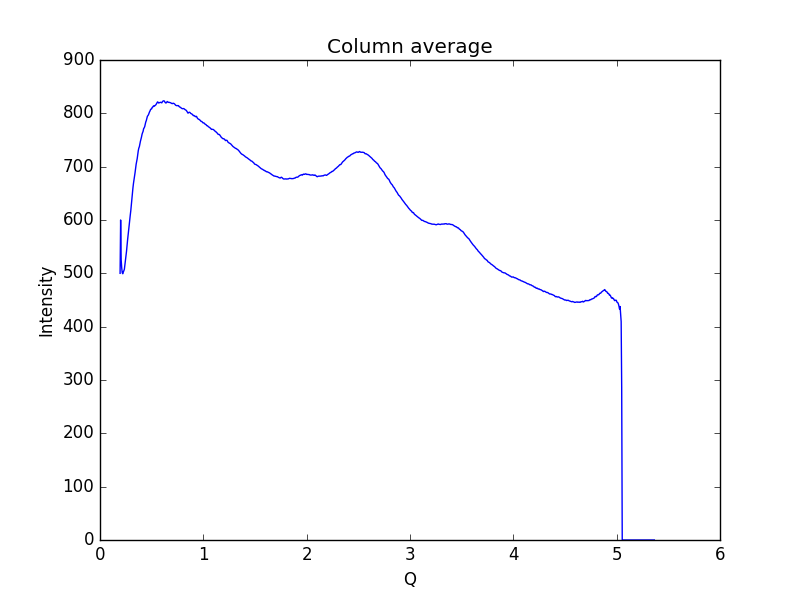

The table this chart was drawn from, first rows:
0.19448614755544588, 500.017
0.1997, 600
0.2048, 525.6
0.21, 510.5
0.2152, 500.9
0.2204, 499.2
0.2255, 502.5
0.2307, 504.8
0.2359, 507.7
0.2411, 515.8
0.2462, 524.6
0.2514, 532.2
0.2566, 541.3
0.2618, 552.5
0.2669, 562.6
0.2721, 572.1
0.2773, 583.6
0.2825, 592.2
0.2876, 600.4
0.2928, 609
0.298, 617.5
0.3032, 628.7
0.3083, 640.3
0.3135, 650.4
0.3187, 660.1
0.3239, 668.5
0.329, 675.1
0.3342, 682.9
0.3394, 689
0.3446, 696.8
0.3497, 704.5
0.3549, 709.9
0.3601, 715.2
0.3653, 723.2
0.3704, 730
0.3756, 734.8
0.3808, 737.4
0.386, 742.7
0.3911, 747.5
0.3963, 751.5
0.4015, 755.5
0.4067, 760.5
0.4118, 763.7
0.417, 766.2
0.4222, 771.2
0.4274, 772.8
0.4325, 775
0.4377, 779.5
0.4429, 783.8
0.4481, 786.3
0.4532, 790.6
0.4584, 794.3
0.4636, 795.9
0.4688, 797.2
0.4739, 800.2
0.4791, 802.7
0.4843, 804.5
0.4895, 807.2
0.4946, 808.1
0.4998, 808.3
0.505, 811.1
... 939 more rows
